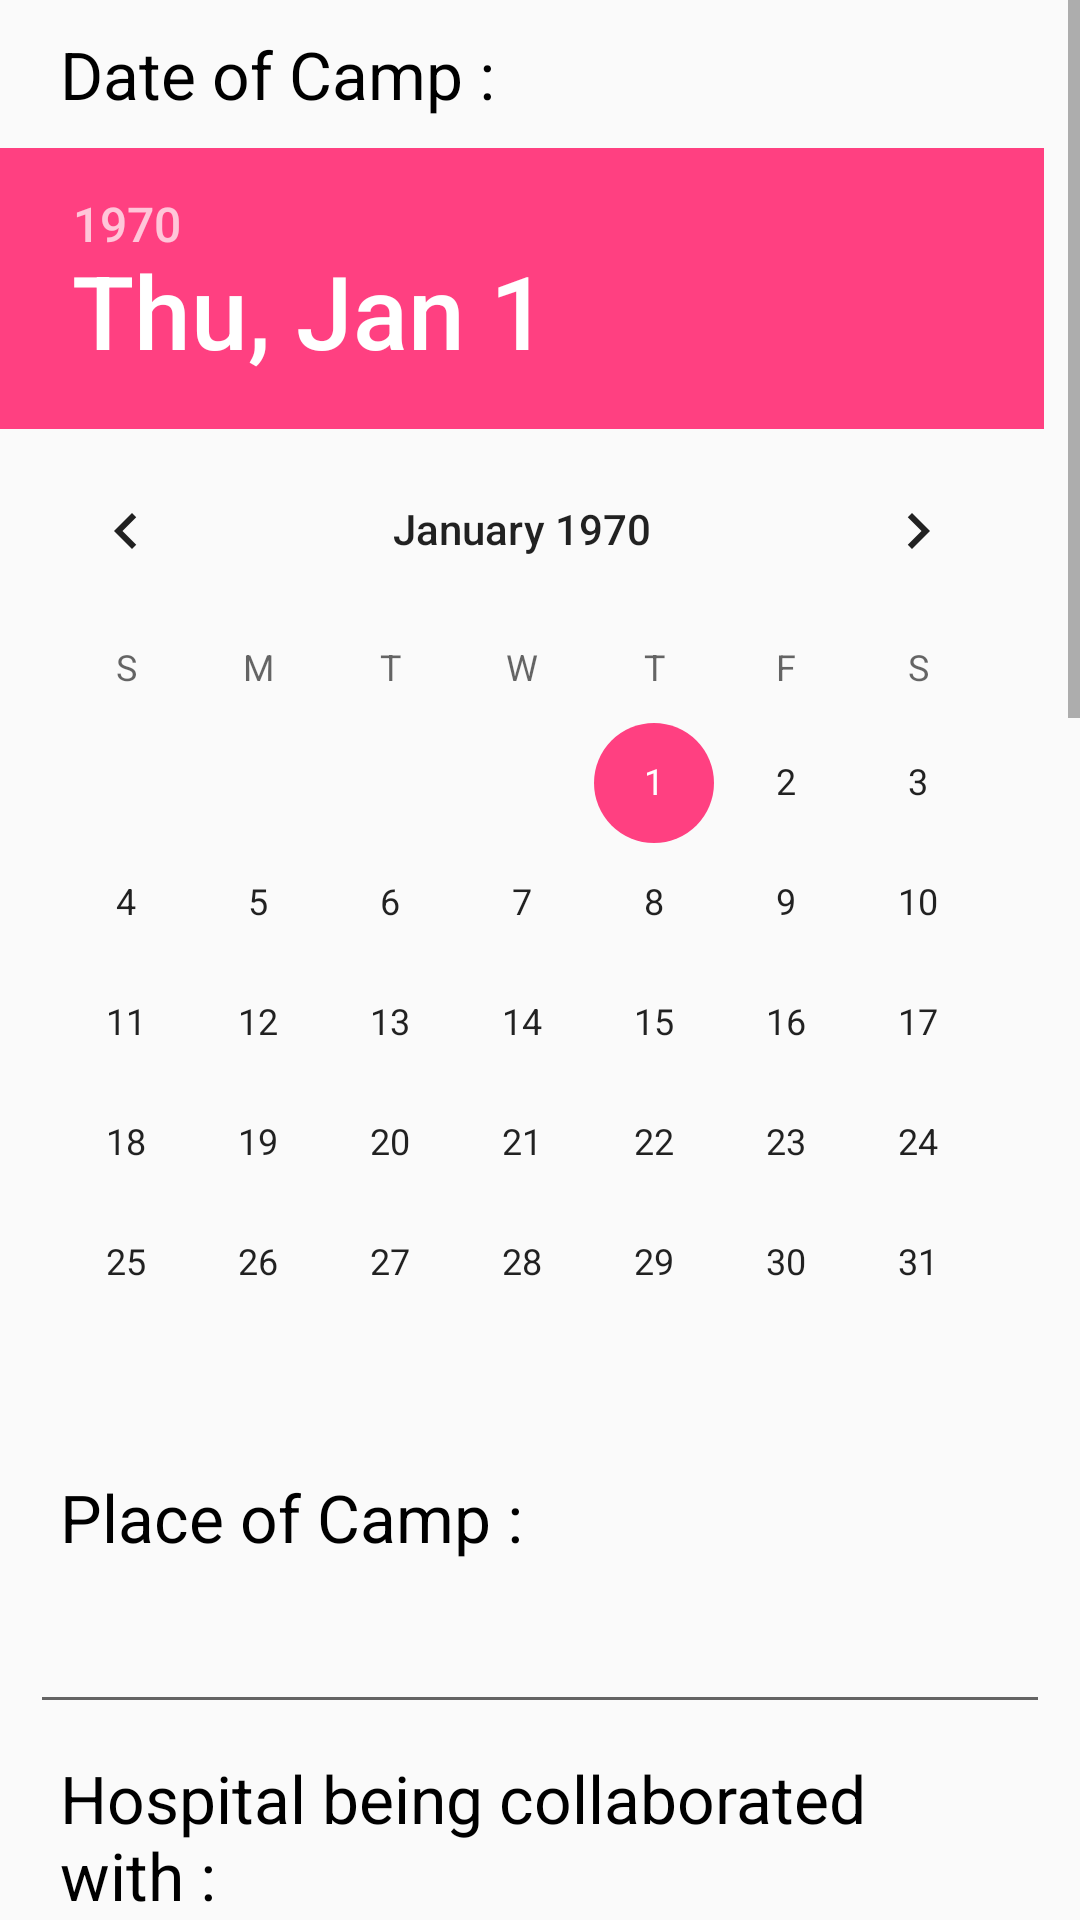

Write the Android layout XML for this screen, with the resource values it uses.
<!-- AndroidManifest.xml: application theme AppTheme -->
<!-- res/layout/activity_add_camp.xml -->
<?xml version="1.0" encoding="utf-8"?>
<LinearLayout xmlns:android="http://schemas.android.com/apk/res/android"
    android:orientation="vertical" android:layout_width="match_parent"
    android:layout_height="match_parent">
    <ScrollView
        android:layout_width="fill_parent"
        android:layout_height="wrap_content">

        <LinearLayout
            android:layout_width="fill_parent"
            android:layout_height="wrap_content"
            android:orientation="vertical"
            android:visibility="visible">
            <Space
                android:layout_width="wrap_content"
                android:layout_height="match_parent"
                android:layout_weight="10"/>


            <TextView
                android:layout_width="match_parent"
                android:layout_height="wrap_content"
                android:textAppearance="?android:attr/textAppearanceLarge"
                android:text="Date of Camp :"
                android:id="@+id/textView1"
                android:textColor="#000000"
                android:padding="10dp"
                android:layout_marginLeft="10dp"
                android:layout_marginRight="10dp" />

            <Space
                android:layout_width="wrap_content"
                android:layout_height="match_parent"
                android:layout_weight="1"/>
            <DatePicker
                android:layout_width="match_parent"
                android:layout_height="wrap_content"
                android:id="@+id/datePicker"
                android:layout_weight="10" />



            <Space
                android:layout_width="wrap_content"
                android:layout_height="match_parent"
                android:layout_weight="1"/>



            <TextView
                android:layout_width="match_parent"
                android:layout_height="wrap_content"
                android:textAppearance="?android:attr/textAppearanceLarge"
                android:text="Place of Camp :"
                android:id="@+id/textView2"
                android:textColor="#000000"
                android:padding="10dp"
                android:layout_marginLeft="10dp"
                android:layout_marginRight="10dp"/>



            <Space
                android:layout_width="wrap_content"
                android:layout_height="match_parent"
                android:layout_weight="1"/>

            <EditText
                android:id="@+id/editText2"
                android:layout_width="fill_parent"
                android:layout_height="wrap_content"

                android:layout_weight="1"
                android:inputType="text"
                android:padding="10dp"
                android:layout_marginLeft="10dp"
                android:layout_marginRight="10dp"
                />
            <Space
                android:layout_width="wrap_content"
                android:layout_height="match_parent"
                android:layout_weight="1"/>
            <TextView
                android:layout_width="match_parent"
                android:layout_height="wrap_content"
                android:textAppearance="?android:attr/textAppearanceLarge"
                android:text="Hospital being collaborated with :"
                android:id="@+id/textView3"
                android:textColor="#000000"
                android:padding="10dp"
                android:layout_marginLeft="10dp"
                android:layout_marginRight="10dp"/>
            <Space
                android:layout_width="wrap_content"
                android:layout_height="match_parent"
                android:layout_weight="1"/>
            <EditText
                android:id="@+id/editText3"
                android:layout_width="fill_parent"
                android:layout_height="wrap_content"

                android:layout_weight="1"
                android:inputType="text"
                android:padding="10dp"
                android:layout_marginLeft="10dp"
                android:layout_marginRight="10dp"/>

            <Space
                android:layout_width="wrap_content"
                android:layout_height="match_parent"
                android:layout_weight="1"/>
            <TextView
                android:layout_width="match_parent"
                android:layout_height="wrap_content"
                android:textAppearance="?android:attr/textAppearanceLarge"
                android:text="Head Organizer :"
                android:id="@+id/textView4"
                android:textColor="#000000"
                android:padding="10dp"
                android:layout_marginLeft="10dp"
                android:layout_marginRight="10dp"/>
            <Space
                android:layout_width="wrap_content"
                android:layout_height="match_parent"
                android:layout_weight="1"/>

            <EditText
                android:id="@+id/editText4"
                android:layout_width="fill_parent"
                android:layout_height="wrap_content"

                android:layout_weight="1"
                android:inputType="text"
                android:padding="10dp"
                android:layout_marginLeft="10dp"
                android:layout_marginRight="10dp"
                />
            <Space
                android:layout_width="wrap_content"
                android:layout_height="match_parent"
                android:layout_weight="1"/>



            <TextView
                android:layout_width="match_parent"
                android:layout_height="wrap_content"
                android:textAppearance="?android:attr/textAppearanceLarge"
                android:text="Start Time:"
                android:id="@+id/textView5"
                android:textColor="#000000"
                android:padding="10dp"
                android:layout_marginLeft="10dp"
                android:layout_marginRight="10dp"/>

            <TimePicker
                android:layout_width="match_parent"
                android:layout_height="wrap_content"
                android:id="@+id/timePicker"
                android:layout_weight="10" />
            <Space
                android:layout_width="wrap_content"
                android:layout_height="match_parent"
                android:layout_weight="1"/>
            <TextView
                android:layout_width="match_parent"
                android:layout_height="wrap_content"
                android:textAppearance="?android:attr/textAppearanceLarge"
                android:text="End Time:"
                android:id="@+id/textView6"
                android:textColor="#000000"
                android:padding="10dp"
                android:layout_marginLeft="10dp"
                android:layout_marginRight="10dp"/>
            <Space
                android:layout_width="wrap_content"
                android:layout_height="match_parent"
                android:layout_weight="1"/>
            <TimePicker
                android:layout_width="match_parent"
                android:layout_height="wrap_content"
                android:id="@+id/timePicker2"
                android:layout_weight="10" />
            <Space
                android:layout_width="wrap_content"
                android:layout_height="match_parent"
                android:layout_weight="1"/>

            <Button
                android:layout_width="match_parent"
                android:layout_height="wrap_content"
                android:text="Submit"
                android:id="@+id/submit"

                android:layout_gravity="center_horizontal" />






        </LinearLayout>
    </ScrollView>
</LinearLayout>
<!-- resources referenced by this layout -->
<resources>
  <style name="AppTheme" parent="Theme.AppCompat.Light.DarkActionBar">
          
          <item name="colorPrimary">@color/ColorPrimary</item>
          <item name="colorPrimaryDark">@color/ColorPrimaryDark</item>
          <item name="colorAccent">@color/colorAccent</item>
  
      </style>
  <color name="ColorPrimary">#d50000</color>
  <color name="ColorPrimaryDark">#d50000</color>
  <color name="colorAccent">#FF4081</color>
</resources>
